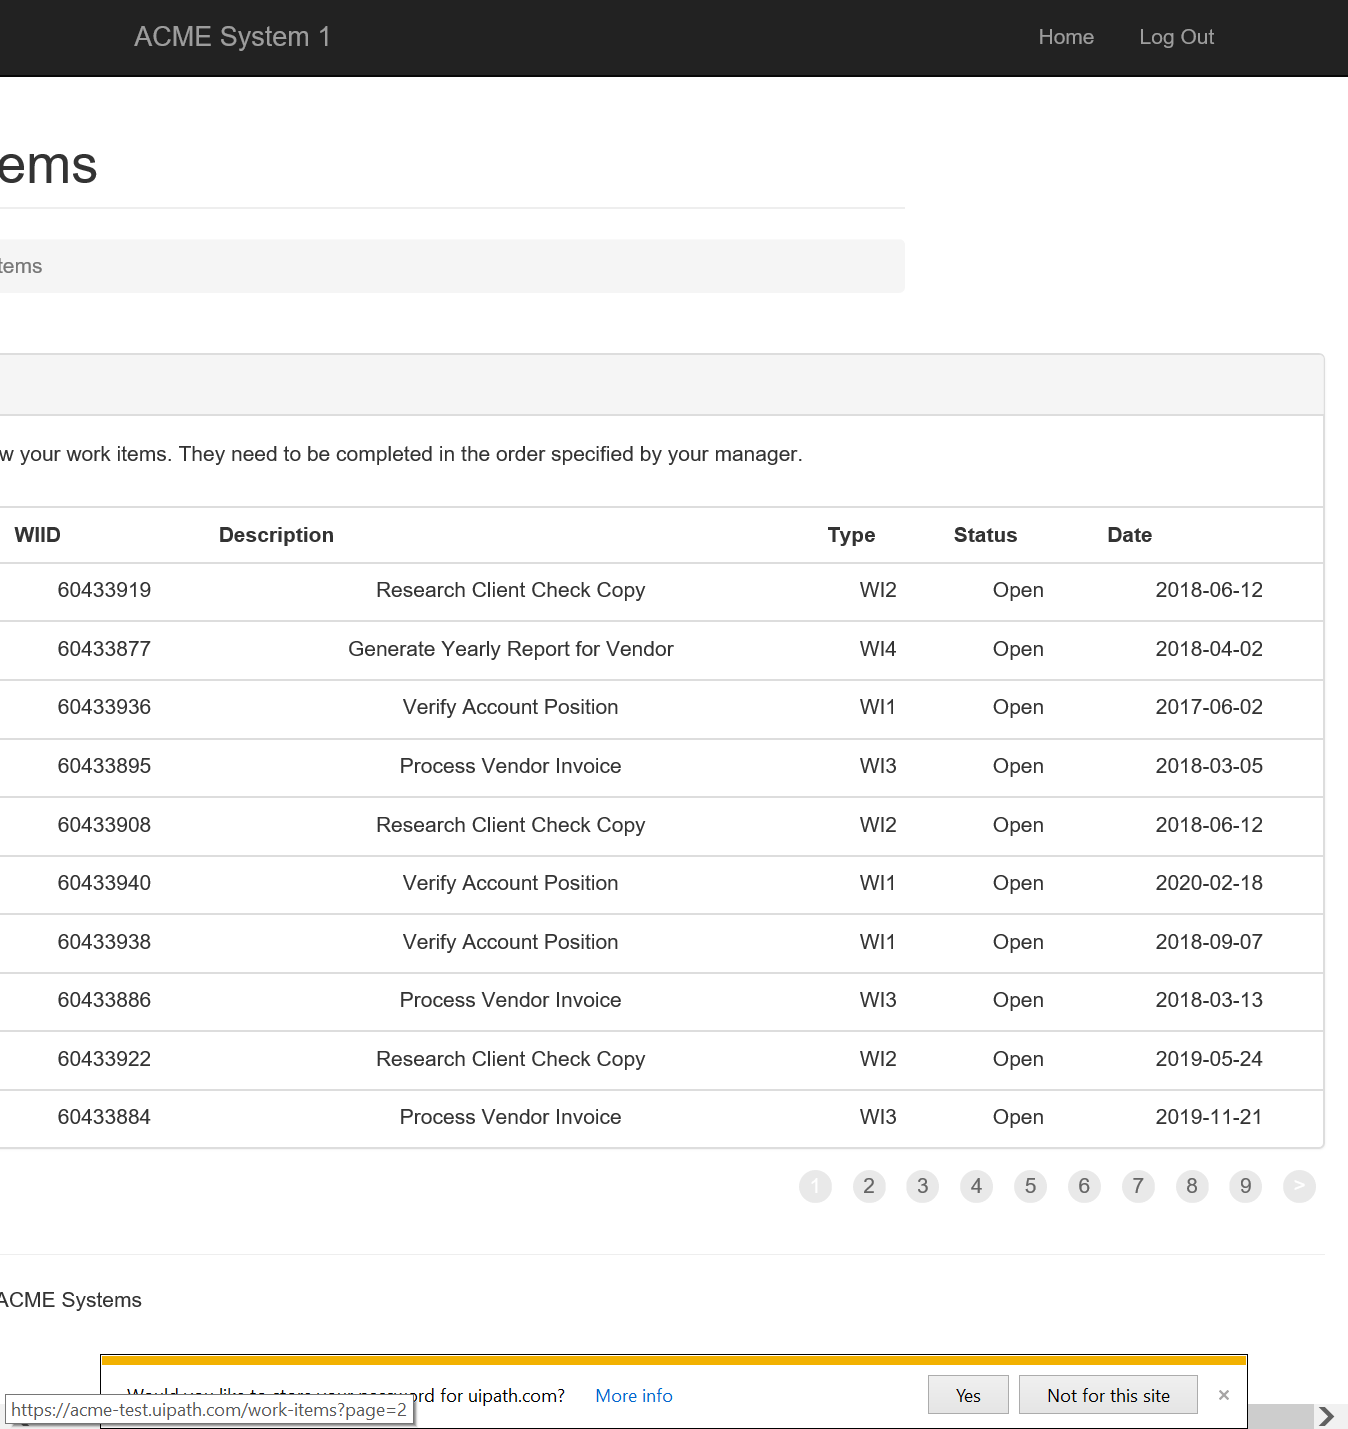
Task: Calculate Client Security Hash
Workflow: Get_WorkItem

Step 1: Attach Browser 'ACMESyste Page' in window 'ACME System 1 - Work Items'

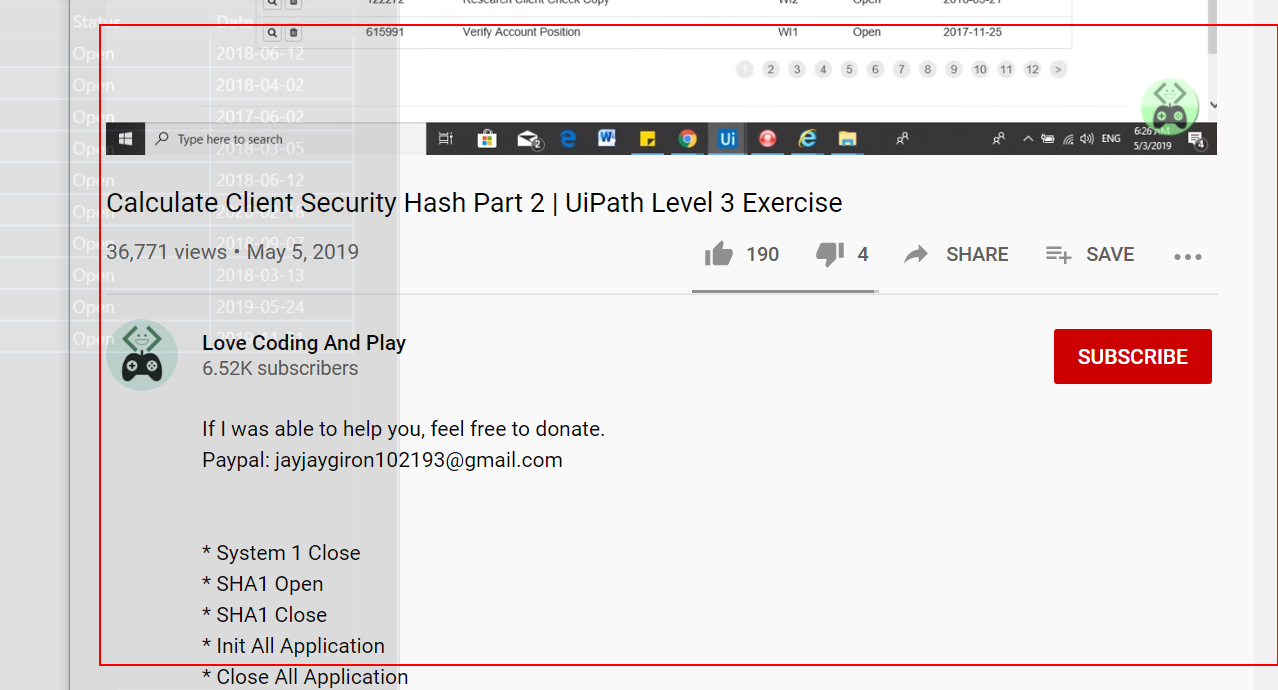
Step 2: get-text from the table